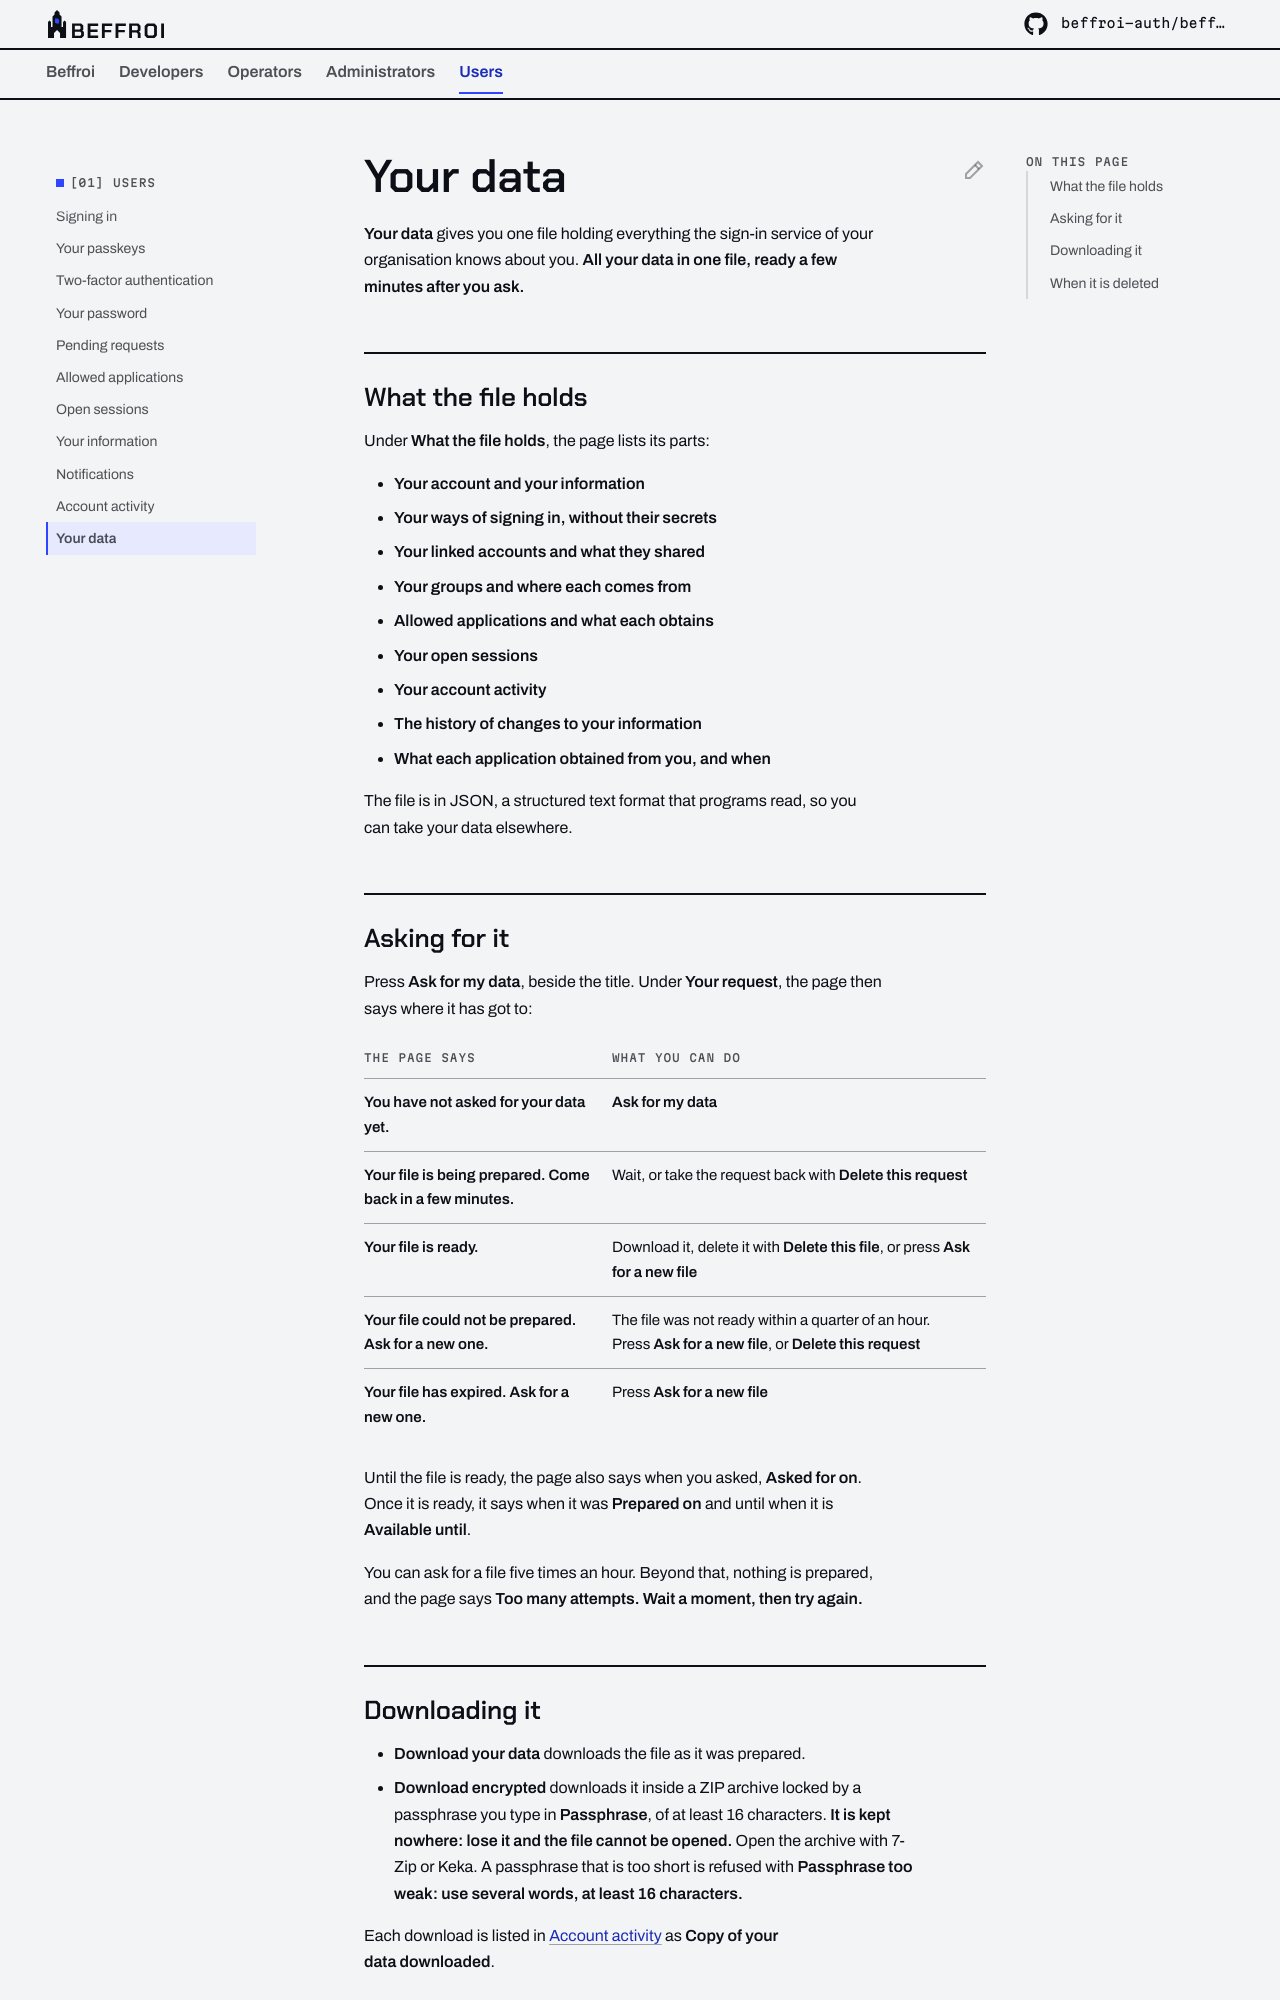

repository: beffroi-auth/docs · page: 0.1/users/your-data/index.html · generator: mkdocs

---
title: Your data
description: Asking for the file that holds everything the sign-in service of your organisation knows about you, what it contains, downloading it, and when it is deleted.
---

# Your data

**Your data** gives you one file holding everything the sign-in service of your organisation knows about you. **All
your data in one file, ready a few minutes after you ask.**

## What the file holds

Under **What the file holds**, the page lists its parts:

- **Your account and your information**
- **Your ways of signing in, without their secrets**
- **Your linked accounts and what they shared**
- **Your groups and where each comes from**
- **Allowed applications and what each obtains**
- **Your open sessions**
- **Your account activity**
- **The history of changes to your information**
- **What each application obtained from you, and when**

The file is in JSON, a structured text format that programs read, so you can take your data elsewhere.

## Asking for it

Press **Ask for my data**, beside the title. Under **Your request**, the page then says where it has got to:

| The page says | What you can do |
|---|---|
| **You have not asked for your data yet.** | **Ask for my data** |
| **Your file is being prepared. Come back in a few minutes.** | Wait, or take the request back with **Delete this request** |
| **Your file is ready.** | Download it, delete it with **Delete this file**, or press **Ask for a new file** |
| **Your file could not be prepared. Ask for a new one.** | The file was not ready within a quarter of an hour. Press **Ask for a new file**, or **Delete this request** |
| **Your file has expired. Ask for a new one.** | Press **Ask for a new file** |

Until the file is ready, the page also says when you asked, **Asked for on**. Once it is ready, it says when it was
**Prepared on** and until when it is **Available until**.

You can ask for a file five times an hour. Beyond that, nothing is prepared, and the page says **Too many attempts.
Wait a moment, then try again.**
